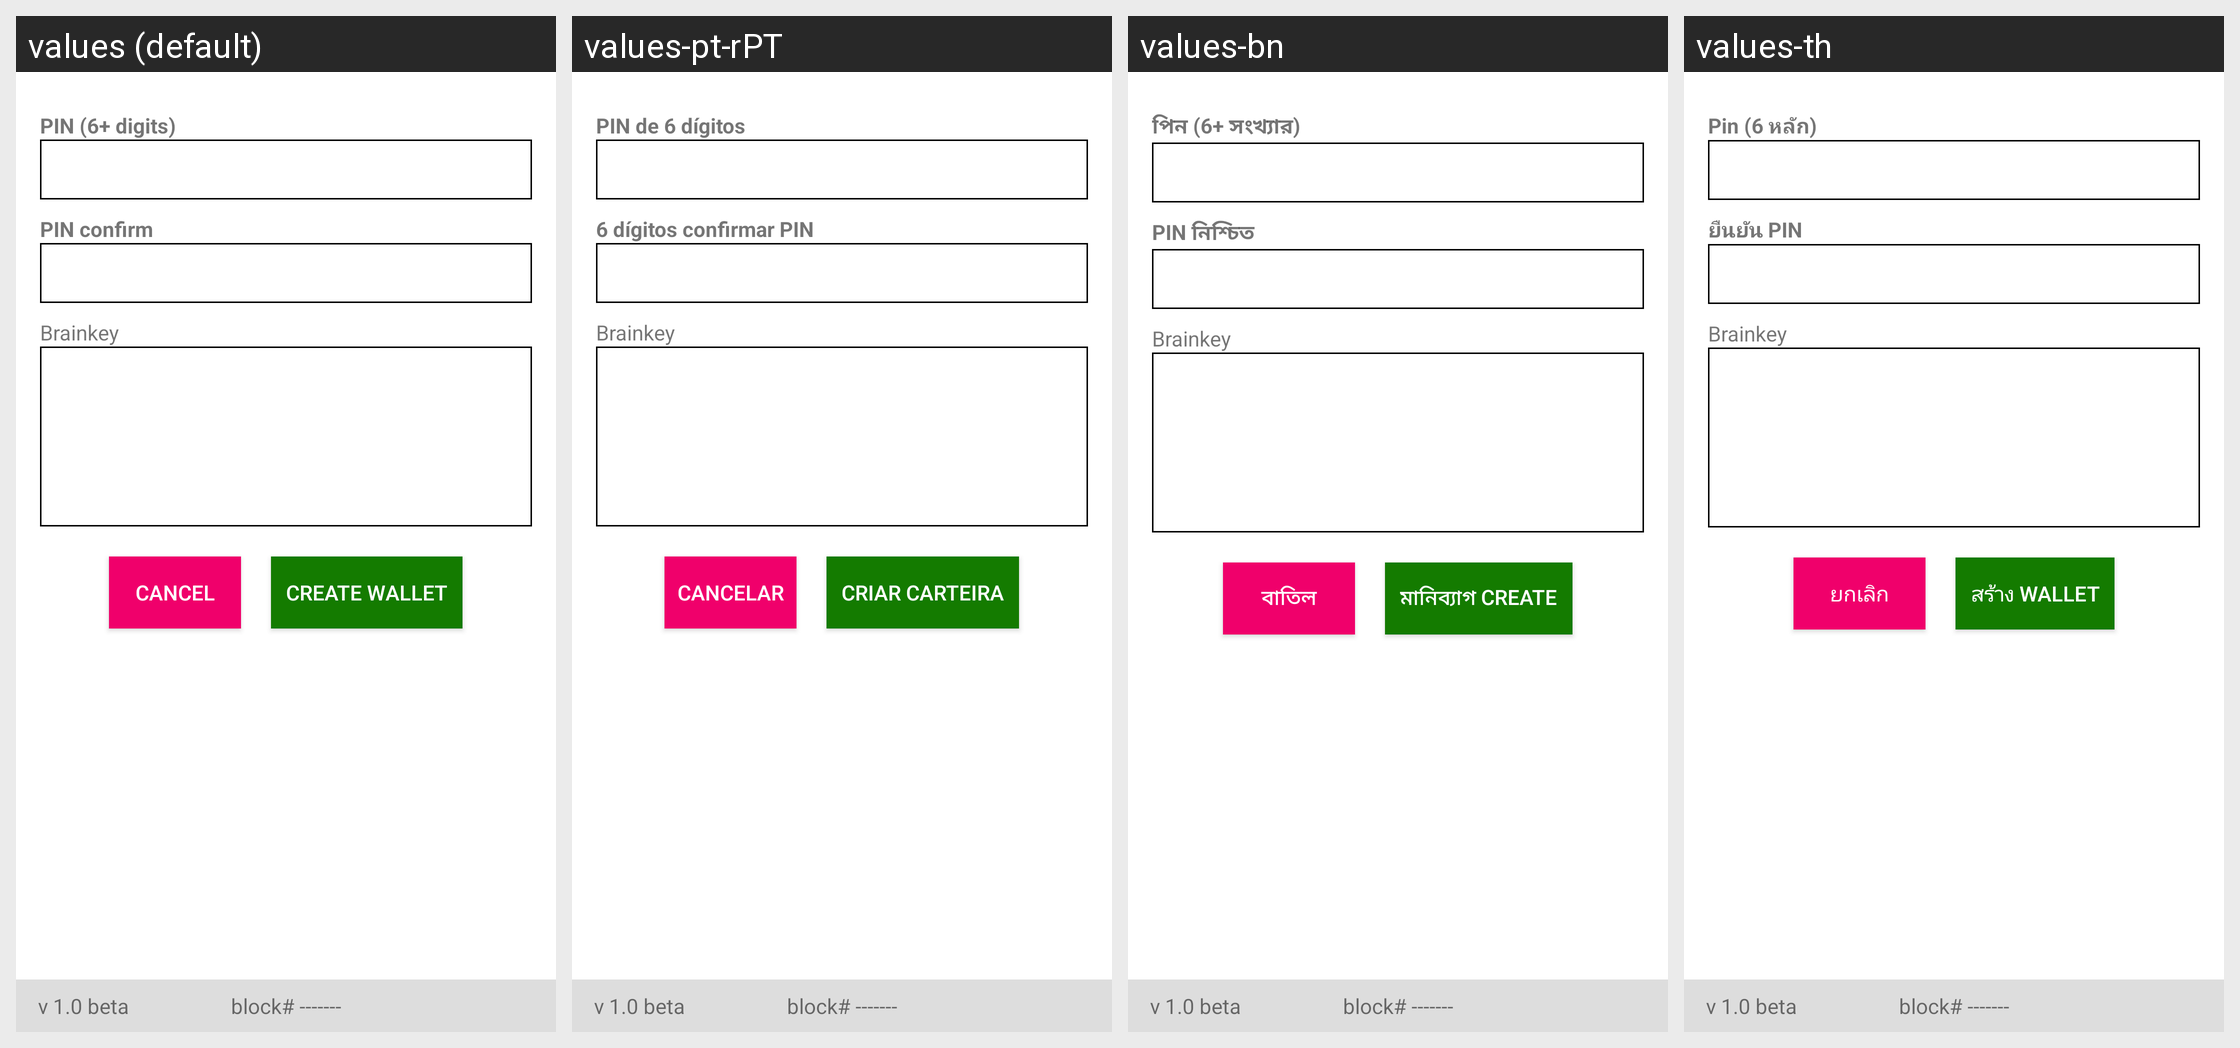

Locale-by-locale string values for the Android screen shown in this grid:
Android screen res/layout/activity_brainkey.xml rendered under 4 locales, left to right: values (default), values-pt-rPT, values-bn, values-th. Device: Nexus 5 (rendered at 1080×1920; each locale shown at half size, 540×960, under a caption strip naming it); theme AppTheme.
Other locales in the repository, not shown: values-ar, values-bg, values-bs, values-ca, values-cs, values-da, values-de, values-el, values-es, values-et, values-fa, values-fi, values-fr, values-he, values-hi, values-hr, values-hu, values-hy, values-id, values-in, values-it, values-iw, values-ja, values-ko, values-lt, values-lv, values-ms, values-nl, values-no, values-pl, values-pt, values-pt-rBR, values-ro, values-ru, values-sk, values-sl, values-sq, values-sr, values-sv, values-tr, values-uk, values-vi, values-zh, values-zh-rCN, values-zh-rTW.
Strings drawn on this screen, with the default value and each locale's value (text and hints the layout hard-codes, and strings that could not be matched under every locale, appear in the picture but are not listed):

txt_brain_key
  values: Brainkey
  values-pt-rPT: Brainkey
  values-bn: Brainkey
  values-th: Brainkey

cancel
  values: CANCEL
  values-pt-rPT: CANCELAR
  values-bn: বাতিল
  values-th: ยกเลิก

create_wallet
  values: CREATE WALLET
  values-pt-rPT: CRIAR CARTEIRA
  values-bn: মানিব্যাগ CREATE
  values-th: สร้าง WALLET

v_1_0_beta
  values: v 1.0 beta
  values-pt-rPT: v 1.0 beta  [not translated; the default value is used]
  values-bn: v 1.0 beta  [not translated; the default value is used]
  values-th: v 1.0 beta  [not translated; the default value is used]

block_number
  values: block# -------
  values-pt-rPT: block# -------  [not translated; the default value is used]
  values-bn: block# -------  [not translated; the default value is used]
  values-th: block# -------  [not translated; the default value is used]
